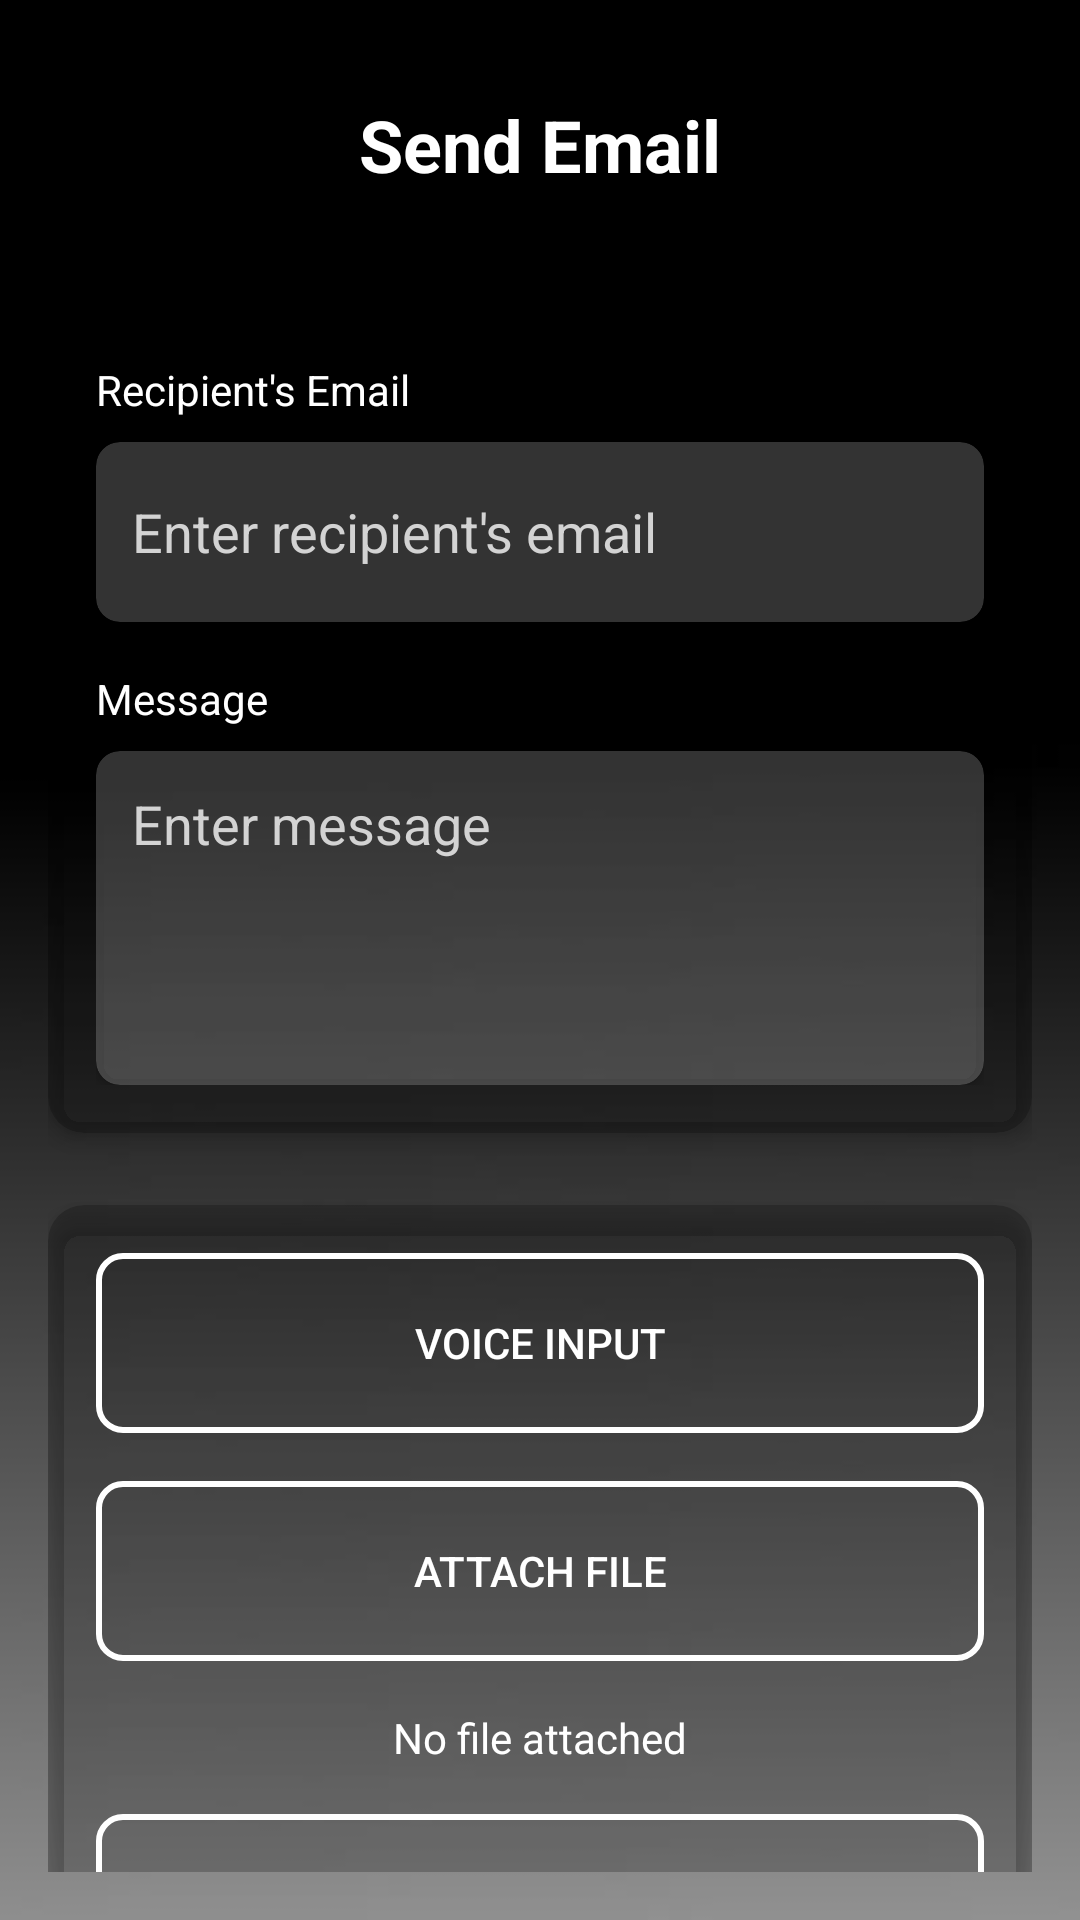

This screen was rendered from an Android layout file. Write that file and the resources it references.
<!-- AndroidManifest.xml: application theme Theme.OneAI -->
<!-- res/layout/activity_send_email.xml -->
<?xml version="1.0" encoding="utf-8"?>
<androidx.constraintlayout.widget.ConstraintLayout
    xmlns:android="http://schemas.android.com/apk/res/android"
    xmlns:app="http://schemas.android.com/apk/res-auto"
    xmlns:tools="http://schemas.android.com/tools"
    android:layout_width="match_parent"
    android:layout_height="match_parent"
    tools:context=".SendEmailActivity"
    android:background="@drawable/back"
    android:padding="16dp">

    
    <androidx.cardview.widget.CardView
        android:id="@+id/header_card"
        android:layout_width="match_parent"
        android:layout_height="wrap_content"
        app:cardCornerRadius="12dp"
        app:cardElevation="4dp"
        app:cardBackgroundColor="#33000000"
        app:layout_constraintTop_toTopOf="parent"
        app:layout_constraintStart_toStartOf="parent"
        app:layout_constraintEnd_toEndOf="parent">

        <TextView
            android:id="@+id/top_text_view"
            android:layout_width="wrap_content"
            android:layout_height="wrap_content"
            android:text="Send Email"
            android:textColor="@color/white"
            android:textSize="24sp"
            android:textStyle="bold"
            android:layout_gravity="center"
            android:padding="16dp" />
    </androidx.cardview.widget.CardView>

    
    <androidx.cardview.widget.CardView
        android:id="@+id/form_card"
        android:layout_width="match_parent"
        android:layout_height="wrap_content"
        android:layout_marginTop="24dp"
        app:cardCornerRadius="12dp"
        app:cardElevation="4dp"
        app:cardBackgroundColor="#33000000"
        app:layout_constraintTop_toBottomOf="@id/header_card"
        app:layout_constraintStart_toStartOf="parent"
        app:layout_constraintEnd_toEndOf="parent">

        <LinearLayout
            android:layout_width="match_parent"
            android:layout_height="wrap_content"
            android:orientation="vertical"
            android:padding="16dp">

            
            <TextView
                android:layout_width="wrap_content"
                android:layout_height="wrap_content"
                android:text="Recipient's Email"
                android:textColor="@color/white"
                android:textSize="14sp"
                android:layout_marginBottom="8dp" />

            <androidx.cardview.widget.CardView
                android:layout_width="match_parent"
                android:layout_height="wrap_content"
                app:cardCornerRadius="8dp"
                app:cardBackgroundColor="#33FFFFFF"
                android:layout_marginBottom="16dp">

                <EditText
                    android:id="@+id/email_input"
                    android:layout_width="match_parent"
                    android:layout_height="60dp"
                    android:background="@android:color/transparent"
                    android:padding="12dp"
                    android:textColor="@color/white"
                    android:hint="Enter recipient's email"
                    android:textColorHint="#D3D3D3"
                    android:inputType="textEmailAddress" />
            </androidx.cardview.widget.CardView>

            
            <TextView
                android:layout_width="wrap_content"
                android:layout_height="wrap_content"
                android:text="Message"
                android:textColor="@color/white"
                android:textSize="14sp"
                android:layout_marginBottom="8dp" />

            <androidx.cardview.widget.CardView
                android:layout_width="match_parent"
                android:layout_height="wrap_content"
                app:cardCornerRadius="8dp"
                app:cardBackgroundColor="#33FFFFFF">

                <EditText
                    android:id="@+id/email_message_input"
                    android:layout_width="match_parent"
                    android:layout_height="wrap_content"
                    android:background="@android:color/transparent"
                    android:padding="12dp"
                    android:hint="Enter message"
                    android:textColorHint="#D3D3D3"
                    android:textColor="@color/white"
                    android:inputType="textMultiLine"
                    android:minLines="4"
                    android:gravity="top|start" />
            </androidx.cardview.widget.CardView>
        </LinearLayout>
    </androidx.cardview.widget.CardView>

    
    <androidx.cardview.widget.CardView
        android:id="@+id/buttons_card"
        android:layout_width="match_parent"
        android:layout_height="wrap_content"
        android:layout_marginTop="24dp"
        app:cardCornerRadius="12dp"
        app:cardElevation="4dp"
        app:cardBackgroundColor="#33000000"
        app:layout_constraintTop_toBottomOf="@id/form_card"
        app:layout_constraintStart_toStartOf="parent"
        app:layout_constraintEnd_toEndOf="parent">

        <LinearLayout
            android:layout_width="match_parent"
            android:layout_height="wrap_content"
            android:orientation="vertical"
            android:padding="16dp"
            android:gravity="center">

            
            <androidx.appcompat.widget.AppCompatButton
                android:id="@+id/voice_input_button"
                android:layout_width="match_parent"
                android:layout_height="60dp"
                android:text="Voice Input"
                android:textColor="@color/white"
                android:background="@drawable/button_background"
                android:layout_marginBottom="16dp" />

            
            <androidx.appcompat.widget.AppCompatButton
                android:id="@+id/attach_file_button"
                android:layout_width="match_parent"
                android:layout_height="60dp"
                android:text="Attach File"
                android:textColor="@color/white"
                android:background="@drawable/button_background"
                android:layout_marginBottom="16dp" />

            
            <TextView
                android:id="@+id/attached_file_text"
                android:layout_width="match_parent"
                android:layout_height="wrap_content"
                android:text="No file attached"
                android:textColor="@color/white"
                android:textSize="14sp"
                android:gravity="center"
                android:layout_marginBottom="16dp" />

            
            <androidx.appcompat.widget.AppCompatButton
                android:id="@+id/send_email_button"
                android:layout_width="match_parent"
                android:layout_height="60dp"
                android:text="Send Email"
                android:textColor="@color/white"
                android:background="@drawable/button_background" />
        </LinearLayout>
    </androidx.cardview.widget.CardView>

</androidx.constraintlayout.widget.ConstraintLayout>
<!-- resources referenced by this layout -->
<resources>
  <color name="white">#FFFFFF</color>
  <!-- drawable back: jpg bitmap (drawable, 3863 bytes) -->
  <!-- drawable button_background (drawable) -->
  <?xml version="1.0" encoding="utf-8"?>
  <shape xmlns:android="http://schemas.android.com/apk/res/android">
      
      <solid android:color="@android:color/transparent"/>
  
      
      <stroke android:color="#FFFFFF" android:width="2dp"/>
  
      
      <corners android:radius="8dp"/>
  
      
      <padding android:left="6dp" android:top="6dp" android:right="6dp" android:bottom="6dp"/>
  </shape>
  <style name="Theme.OneAI" parent="Base.Theme.OneAI" />
  <style name="Base.Theme.OneAI" parent="Theme.Material3.DayNight.NoActionBar">
          
          
      </style>
</resources>
